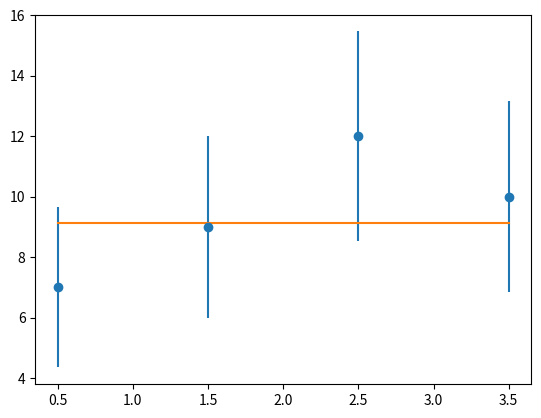

Here is the Python script that generated this plot:
import numpy as np
import matplotlib.pyplot as plt

def f(mass,a):
    return np.zeros(4) + a

counts = np.array([7,9,12,10]) #data
errors = np.sqrt(counts)
mass   = np.array([0.5,1.5,2.5,3.5])

print("Data =", counts)
print("Error on the data =", errors)
print("X axis =",mass)

a = 0
Mu = np.zeros(4) + a #model

from scipy.optimize import curve_fit

popt, pcov = curve_fit(f, mass, counts, sigma = errors, p0 = 1, absolute_sigma=True)
print("results = ", popt)
print("results = ", pcov) #분산 covariance

perr = np.sqrt(np.diag(pcov))
print("uncertantiy = ",perr)

## linear
# def f(mass, a, b):
#     return np.zeros(4) + a * mass + b
#
# a = 0
# b = 0
#
# start = [1,1]
# popt, pcov = curve_fit(f, mass, counts, sigma = errors, p0 = start, absolute_sigma=True)
# print("results = ", popt)
# print("results = ", pcov) #분산 covariance
#
# perr = np.sqrt(np.diag(pcov))
# print("uncertantiy = ",perr)
# 1.23 ( +- 1.31)x + 6.9(+-2.8)

## minimum chi-squar value

Nexp = f(mass, *popt) #* 의미: popt가 숫자 1개면 1개, 숫자 2개면 2개 넣음 # 9.147 9.147 9.147 9.147
r = counts - Nexp # result function, mu = a line, mu = 9.147 # numerator of chi-squre
chisq = np.sum((r/errors)**2)
print("Minium chi-square = ",chisq)

plt.errorbar(mass,counts, yerr = errors,fmt='o') #data point drawing
plt.plot(mass,Nexp) # line of model drawing
plt.show()


## chi^2/NDF 가 1 근처면 좋아 1차함수로 할지 2차함수로 할지 이걸로 결정 ok 만약 1보다 너무 작으면 문제가 있는거야 에러를 잘못 넣었거나..
#에러바를 68개만 지나가는게 정상인데 거의다 지나감 17P